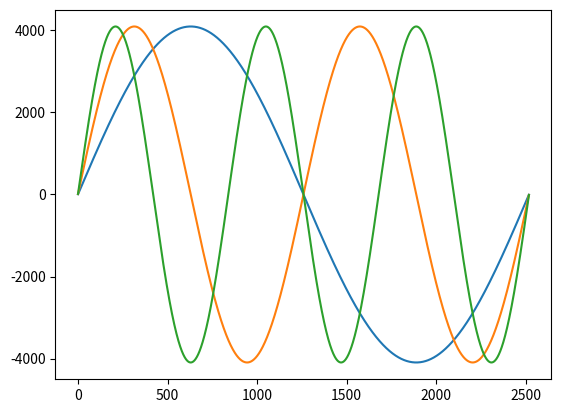

This chart was generated by the following Python code: (Note: this script raises an exception after producing the figure.)
#!/home/lolo/anaconda3/bin/python3
# -*- coding: utf-8 -*-
"""
Created on Thu Oct 20 19:51:28 2016

@author: lolo
"""


from numpy import *
import matplotlib.pyplot as plt


write_files=False

T=int(2520)
xx=arange(0,T)
A=(2**12-1)
y1=sin((xx+0.5)*2*pi/T)  *A
y2=sin((xx+0.5)*2*pi/T*2)*A
y3=sin((xx+0.5)*2*pi/T*3)*A


plt.plot(xx,y1)
plt.plot(xx,y2)
plt.plot(xx,y3)

sy1=y1.copy()
sy2=y2.copy()
sy3=y3.copy()

sq1=sign(sy1).astype(int)
sq2=sign(sy2).astype(int)
sq3=sign(sy3).astype(int)


y1=y1.astype(int)
y2=y2.astype(int)
y3=y3.astype(int)


disp(sum(y1))
disp(sum(y2))
disp(sum(y3))

disp(sum(y1*y2))
disp(sum(y1*y3))
disp(sum(y2*y3))


#%% Cuando vemos el discretizado comparado con el posta tenemos una dispersion
# horrible. Corregimos

# para y1
plt.plot(y1-sy1,'.-')

I12=arange(0,T/4).astype(int)
plt.plot(around(y1[I12]+0.5)-sy1[I12],'.-')
plt.plot(around(y1+0.5)-sy1,'.-')

tmp=around(y1[I12]+0.5).astype(int).tolist()
ny1=[]
ny1.extend( tmp  )
tmp.reverse()
ny1.extend( tmp  )
ny1.extend( (-array(ny1)).astype(int).tolist()  )
plt.plot(ny1)

y1=array(ny1).copy()

# para y2
plt.plot(y2-sy2,'.-')

I12=arange(0,T/8).astype(int)
plt.plot(around(y2[I12]+0.5)-sy2[I12],'.-')
plt.plot(around(y2+0.5)-sy2,'.-')

tmp=around(y2[I12]+0.5).astype(int).tolist()
ny2=[]
ny2.extend( tmp  )
tmp.reverse()
ny2.extend( tmp  )
ny2.extend( (-array(ny2)).astype(int).tolist()  )
ny2.extend( ny2  )
plt.plot(ny2)

y2=array(ny2).copy()


# para y3
plt.plot(y3-sy3,'.-')

I12=arange(0,T/3/4).astype(int)
plt.plot(around(y3[I12]+0.5)-sy3[I12],'.-')
plt.plot(around(y3+0.5)-sy3,'.-')

tmp=around(y3[I12]+0.5).astype(int).tolist()
ny3=[]
ny3.extend( tmp  )
tmp.reverse()
ny3.extend( tmp  )
ny3.extend( (-array(ny3)).astype(int).tolist()  )
tmp=ny3.copy()
ny3.extend( tmp  )
ny3.extend( tmp  )
plt.plot(ny3)

y3=array(ny3).copy()


#%% Ya sin correlación en el error entre los discretizados y el original, verificamos
# las ortogonalidades


disp(sum(y1))
disp(sum(y2))
disp(sum(y3))

disp(sum(y1*y2))
disp(sum(y1*y3))
disp(sum(y2*y3))



# Hay que corregir y1 para que sea ortogonal a y3


# Ajustar la parte cuadrada
I1=arange(0,T/6).astype(int)
I2=arange(T/6,T/4).astype(int)
I12=arange(0,T/4).astype(int)


disp(sum(y1[I1])-sum(y1[I2]))
plt.plot(I1,y1[I1],'b.-',I2,y1[I2],'r.-')
plt.plot(I12,sq3[I12]*A,'g.-')

disp('Tengo que sacar ')
disp(sum(sq3[I12]*y1[I12])/2)
disp('puntos de la parte 1 y mandarlos a la parte 2 ')


#a2=-(I2-420)*(I2-629)
#a2=a2/max(a2)
#
#plt.plot(a2)
#
#
#ac=[]
#for i in arange(1,3,0.0001):
#    ac.append( sum(  floor(a2*i)  ) )
#plt.plot(ac,'.-')
#
#sum(floor(arange(1,3,0.0001)[688]*a2))

# agrrgarle 3 a I2
a2=-(I2-420)*(I2-629)*sin(pi*(I2-629)/2)**2
a2=a2/max(a2)
plt.plot(a2,'.')

ac=[]
for i in arange(1,3,0.0001):
    ac.append( sum(  floor(a2*i)  ) )
plt.plot(ac,'.-')

a2=floor(arange(1,3,0.0001)[9]*a2)
disp(sum(a2))

#sacarle 3 a I1
a1=- I1*(I1-419) *sin(pi*I1/2)**2
a1=- ((I1-419/2)**4-(419/2)**4) *sin(pi*I1/2)**2

a1=a1/max(a1)

plt.plot(a1,'.')

ac=[]
for i in arange(1,1.0003,0.00000001):
    ac.append( sum(  floor(a1*i)  ) )
plt.plot(ac,'.-')

a1=floor(arange(1,1.0003,0.00000001)[4]*a1)
disp(sum(a1))


#%% reparamos y1
disp(   sum(y1[I1]-a1)-sum(y1[I2]+a2)   )

tmp=[]
tmp.extend( (y1[I1]-a1).astype(int).tolist() )
tmp.extend( (y1[I2]+a2).astype(int).tolist() )

plt.plot(tmp,'.')
plt.plot(sy1)
plt.plot(tmp-sy1[I12],'.-')

ny1=[]
ny1.extend( tmp  )
tmp.reverse()
ny1.extend( tmp  )
ny1.extend( (-array(ny1)).astype(int).tolist()  )
plt.plot(ny1)

y1=array(ny1).copy()



# Volvemos a probar ...
disp(sum(y1))
disp(sum(y2))
disp(sum(y3))

disp(sum(y1*y2))
disp(sum(y1*y3))
disp(sum(y2*y3))
# Aun hay que corregir la ortogonalidad con y3



# Raparamos y1*y3
disp(   sum(y1[I1])-sum(y1[I2])   )

disp(  ( sum(y1[I1]*y3[I1])+sum(y1[I2]*y3[I2]) )/2  )
disp(  ( sum(y1[I1]*y3[I1])+sum(y1[I2]*y3[I2]) )  )

dd=3201

# Tenemos que combinar igual cantidad de +1 y -1 en b1
# tal que sum(b1*y3[I1])=dd

tmp=y3[I1]
# Veamos todas las restas posibles

t1=unique(sort(tmp))

# Filas
ff=ones(len(t1)).reshape(-1,1) * t1.reshape(1,-1)
# columnas
cc=t1.reshape(-1,1)  * ones(len(t1)).reshape(1,-1)

t2=ff - cc
t2=t2.astype(int)

plt.plot(unique(sort(t2.flatten())),'.-')
plt.plot(arange(5000),ones(5000)*dd)
plt.grid(b=True)


#%% Son todas pares! No puedo fabricar un numero impar así !
# No hace falta... puedo sumarle a uno dd+1 y restarle al otro dd-1

nonzero(t2==dd+1)
disp(t2[28,194])
disp(ff[28,194])
disp(cc[28,194])

b1=zeros(len(I1))
tmp[nonzero(tmp==ff[28,194])[0][-1]]
tmp[nonzero(tmp==cc[28,194])[0][1]]

b1[nonzero(tmp==ff[28,194])[0][-1]]=1
b1[nonzero(tmp==cc[28,194])[0][1]]=-1

disp(sum(b1*tmp))

# Ahora buscamos b2 tal que sum(b2*y3[I2])=dd-1


tmp=y3[I2]
# Veamos todas las restas posibles

t1=unique(sort(tmp))

# Filas
ff=ones(len(t1)).reshape(-1,1) * t1.reshape(1,-1)
# columnas
cc=t1.reshape(-1,1)  * ones(len(t1)).reshape(1,-1)

t2=ff - cc
t2=t2.astype(int)

plt.plot(unique(sort(t2.flatten())),'.-')
plt.plot(arange(5000),ones(5000)*dd)
plt.grid(b=True)

#%% Son todas pares! No puedo fabricar un numero impar así !
# No hace falta... puedo sumarle a uno dd+1 y restarle al otro dd-1

nonzero(t2==dd-1)
disp(t2[71,197])
disp(ff[71,197])
disp(cc[71,197])

b2=zeros(len(I2))
tmp[nonzero(tmp==ff[71,197])[0][-1]]
tmp[nonzero(tmp==cc[71,197])[0][0]]

b2[nonzero(tmp==ff[71,197])[0][-1]]=1
b2[nonzero(tmp==cc[71,197])[0][0]]=-1

disp(sum(b2*tmp))


# ahora reparamos y1

disp(   sum(y1[I1]+b1)-sum(y1[I2]+b2)   )
disp(   sum( (y1[I1]+b1)*y3[I1] ) + sum( (y1[I2]+b2)*y3[I2] )   )


tmp=[]
tmp.extend( (y1[I1]+b1).astype(int).tolist() )
tmp.extend( (y1[I2]+b2).astype(int).tolist() )

plt.plot(tmp,'.')
plt.plot(sy1)
plt.plot(tmp-sy1[I12],'.-')

ny1=[]
ny1.extend( tmp  )
tmp.reverse()
ny1.extend( tmp  )
ny1.extend( (-array(ny1)).astype(int).tolist()  )
plt.plot(ny1)

y1=array(ny1).copy()



#%% Rechequeamos las relaciones


disp(sum(y1))
disp(sum(y2))
disp(sum(y3))

disp(sum(y1*y2))
disp(sum(y1*y3))
disp(sum(y2*y3))


disp(sum(y1*sq2))
disp(sum(y1*sq3))

disp(sum(y2*sq1))
disp(sum(y2*sq3))

disp(sum(y3*sq1))
disp(sum(y3*sq2))

disp('Está perfecto!!')


#%%

fn='data_sin.dat'
tmp=y1.astype(uint16)

if write_files:
    with open(fn, 'w') as content_file:
        tmp2=[]
        for i in tmp:
            tmp2.append('{0:016b}'.format(i)[-14:])
        content_file.write(' '.join(tmp2))


fn='data_sin2.dat'
tmp=y2.astype(uint16)

# for i in tmp:
#     print('{0:016b} '.format(i)[-15:])
if write_files:
    with open(fn, 'w') as content_file:
        tmp2=[]
        for i in tmp:
            tmp2.append('{0:016b}'.format(i)[-14:])
        content_file.write(' '.join(tmp2))


fn='data_sin3.dat'
tmp=y3.astype(uint16)

# for i in tmp:
#     print('{0:016b} '.format(i)[-15:])

if write_files:
    with open(fn, 'w') as content_file:
        tmp2=[]
        for i in tmp:
            tmp2.append('{0:016b}'.format(i)[-14:])
        content_file.write(' '.join(tmp2))
    


# Para los cosenos hacemos lo mismo

T4 =int(T/4)
T8 =int(T/4/2)
T12=int(T/4/3)

cy1=[]
cy1.extend( y1[T4: ].tolist() )
cy1.extend( y1[0:T4].tolist() )
cy1=array(cy1)
plt.plot(cy1)

cy2=[]
cy2.extend( y2[T8: ].tolist() )
cy2.extend( y2[0:T8].tolist() )
cy2=array(cy2)
plt.plot(cy2)

cy3=[]
cy3.extend( y3[T12: ].tolist() )
cy3.extend( y3[0:T12].tolist() )
cy3=array(cy3)
plt.plot(cy3)



fn='data_cos.dat'
tmp=cy1.astype(uint16)

# for i in tmp:
#     print('{0:016b} '.format(i)[-15:])

if write_files:
    with open(fn, 'w') as content_file:
        tmp2=[]
        for i in tmp:
            tmp2.append('{0:016b}'.format(i)[-14:])
        content_file.write(' '.join(tmp2))


fn='data_cos2.dat'
tmp=cy2.astype(uint16)

# for i in tmp:
#     print('{0:016b} '.format(i)[-15:])

if write_files:
    with open(fn, 'w') as content_file:
        tmp2=[]
        for i in tmp:
            tmp2.append('{0:016b}'.format(i)[-14:])
        content_file.write(' '.join(tmp2))


fn='data_cos3.dat'
tmp=cy3.astype(uint16)

# for i in tmp:
#     print('{0:016b} '.format(i)[-15:])

if write_files:
    with open(fn, 'w') as content_file:
        tmp2=[]
        for i in tmp:
            tmp2.append('{0:016b}'.format(i)[-14:])
        content_file.write(' '.join(tmp2))


plot_things=True
if plot_things:
    plt.figure()
    plt.plot( xx , y1 , label='y1' )
    plt.plot( xx,  sin((xx+0.5)*2*pi/T) * A ,  label='sin' )
    plt.grid(b=True)
    plt.legend()
    
    plt.figure()
    plt.plot( xx,  sin((xx+0.5)*2*pi/T) * A - y1 ,  label='sin' )
    
    
    
    
    
